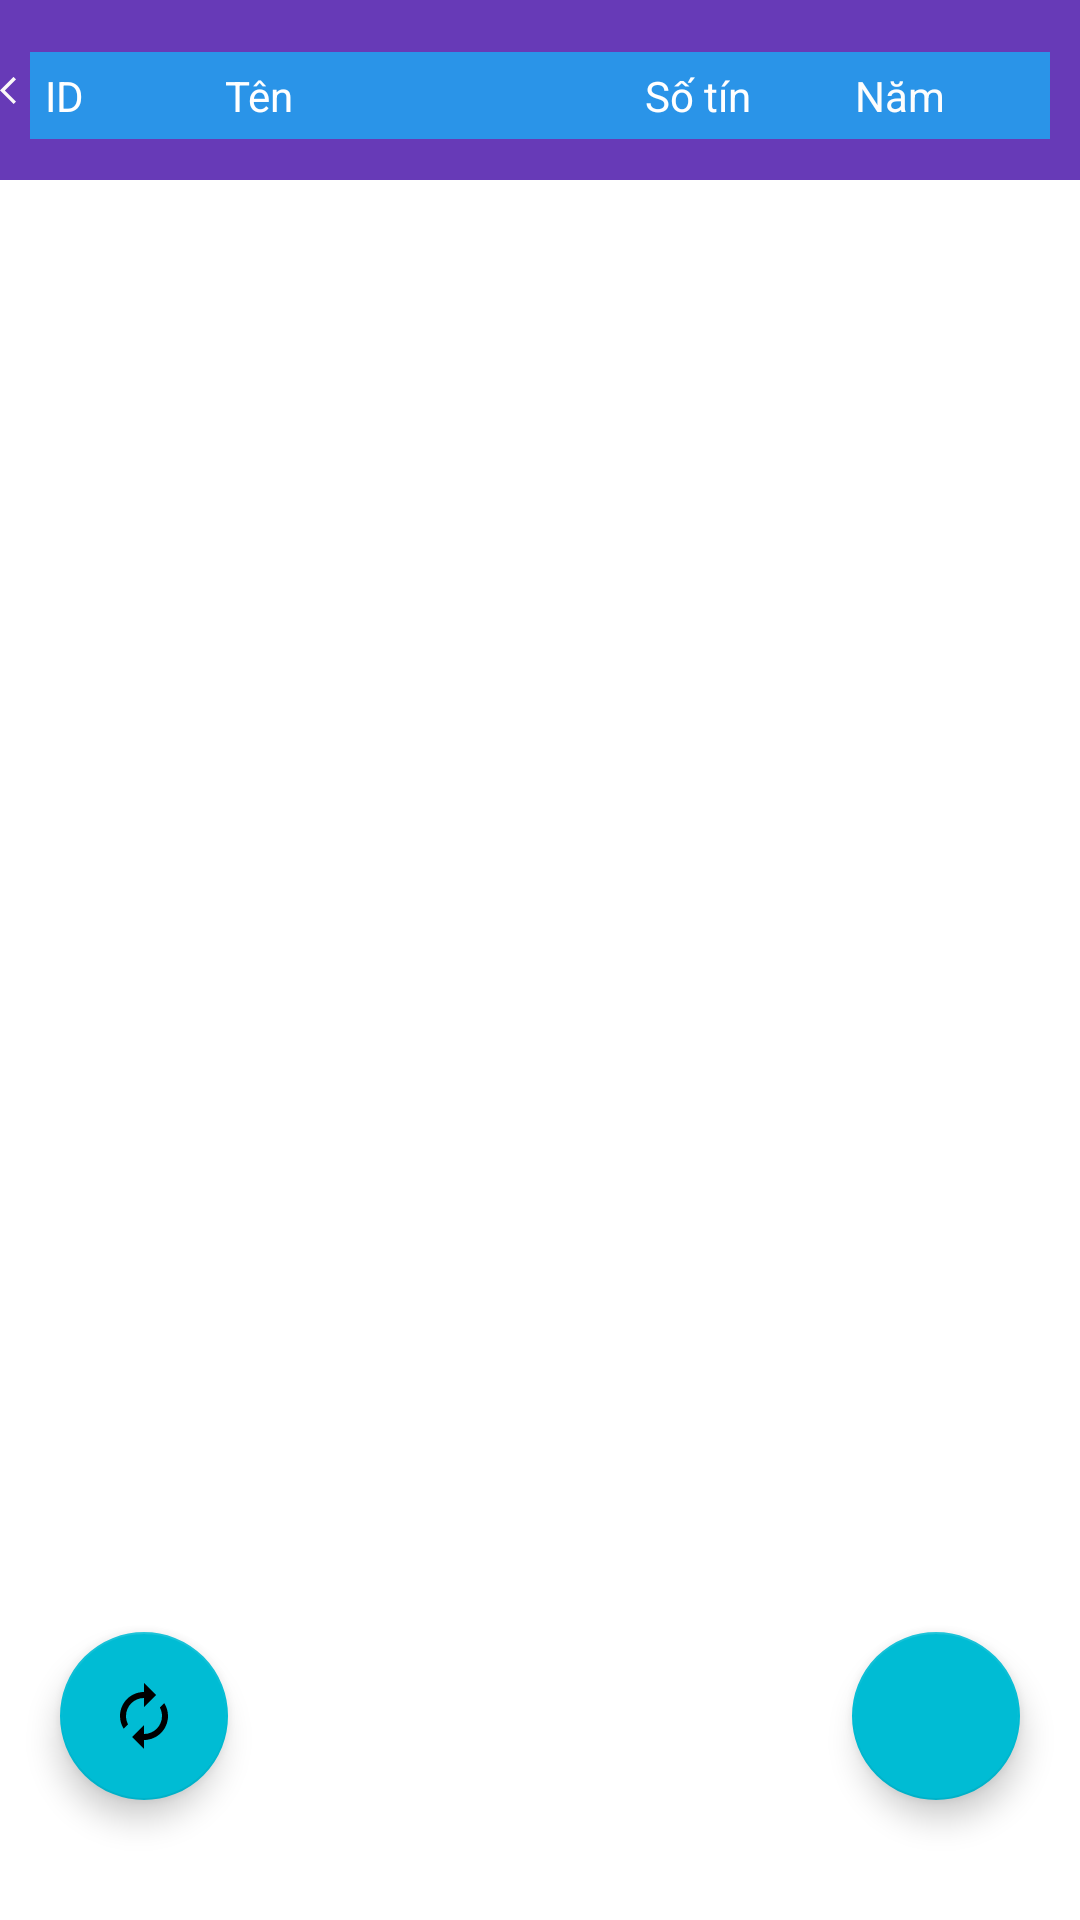

The Android layout XML behind this screen, and the referenced resources:
<!-- AndroidManifest.xml: application theme Theme.MonhocDemo -->
<!-- res/layout/activity_quan_ly_chuong_trinh_dao_tao.xml -->
<?xml version="1.0" encoding="utf-8"?>
<LinearLayout xmlns:android="http://schemas.android.com/apk/res/android"
    xmlns:app="http://schemas.android.com/apk/res-auto"
    xmlns:tools="http://schemas.android.com/tools"
    android:orientation="vertical"
    android:layout_width="match_parent"
    tools:context=".activity.QuanLyChuongTrinhDaoTaoActivity"
    android:layout_height="match_parent">

    <RelativeLayout
        android:layout_width="match_parent"
        android:layout_height="match_parent">

        <LinearLayout
            android:layout_width="match_parent"
            android:layout_height="60dp"
            android:background="#673AB7"
            android:orientation="horizontal">

            <ImageView
                android:id="@+id/ivTroLaiCTDT"
                android:layout_width="77dp"
                android:layout_height="match_parent"
                android:layout_weight="1"
                app:srcCompat="@drawable/ic_baseline_arrow_back" />

            <TextView
                android:id="@+id/textView7"
                android:layout_width="299dp"
                android:layout_height="match_parent"
                android:layout_marginRight="50dp"
                android:gravity="center"
                android:text="Danh sách chương trình đào tạo"
                android:textColor="#FDFCFC"
                android:textSize="20sp" />
        </LinearLayout>

        <LinearLayout
            android:layout_width="match_parent"
            android:layout_height="wrap_content"
            android:layout_above="@+id/lvChuongTrinh"
            android:layout_marginBottom="1dp"
            android:layout_marginLeft="10sp"
            android:layout_marginRight="10sp"
            android:background="#2A94E8"
            tools:visibility="visible">

            <TextView
                android:id="@+id/tvChuongTrinhDT"
                android:layout_width="50dp"
                android:layout_height="wrap_content"
                android:layout_margin="5dp"
                android:gravity="left"
                android:text="ID "
                android:textColor="#FFFFFF" />

            <TextView
                android:id="@+id/tvTenChuongTrinhDT"
                android:layout_width="100dp"
                android:layout_height="wrap_content"
                android:layout_margin="5dp"
                android:layout_weight="1"
                android:gravity="left"
                android:text="Tên "
                android:textColor="#FFFFFF" />

            <TextView
                android:id="@+id/tvSoTinDT"
                android:layout_width="30dp"
                android:layout_height="wrap_content"
                android:layout_margin="5dp"
                android:layout_weight="1"
                android:gravity="left"
                android:text="Số tín"
                android:textColor="#FFFFFF" />

            <TextView
                android:id="@+id/tvNamBatDauDT"
                android:layout_width="wrap_content"
                android:layout_height="wrap_content"
                android:layout_margin="5dp"
                android:layout_weight="1"
                android:gravity="left"
                android:text="Năm"
                android:textColor="#FDFDFD" />
        </LinearLayout>

        <com.google.android.material.floatingactionbutton.FloatingActionButton
            android:id="@+id/fabThemCT"
            android:layout_width="wrap_content"
            android:layout_height="wrap_content"
            android:layout_alignParentRight="true"
            android:layout_alignParentBottom="true"
            android:layout_marginRight="20sp"
            android:layout_marginBottom="40sp"
            android:onClick="click_them_nv"
            android:src="@drawable/ic_baseline_add_24"
            app:backgroundTint="#00BCD4"
            tools:ignore="OnClick" />

        <com.google.android.material.floatingactionbutton.FloatingActionButton
            android:id="@+id/fabLoadDanhSach"
            android:layout_width="wrap_content"
            android:layout_height="wrap_content"
            android:layout_alignParentBottom="true"
            android:layout_marginStart="20sp"
            android:layout_marginLeft="20sp"
            android:layout_marginBottom="40sp"
            android:src="@drawable/ic_baseline_load"
            app:backgroundTint="#00BCD4" />

        <ListView
            android:id="@+id/lvChuongTrinh"
            android:layout_width="match_parent"
            android:layout_height="525dp"
            android:layout_alignParentStart="true"
            android:layout_alignParentEnd="true"
            android:layout_centerVertical="true"
            android:layout_marginStart="9dp"
            android:layout_marginLeft="20sp"
            android:layout_marginTop="10sp"
            android:layout_marginEnd="11dp"
            android:layout_marginRight="20sp" />
    </RelativeLayout>
</LinearLayout>
<!-- resources referenced by this layout -->
<resources>
  <!-- drawable ic_baseline_arrow_back (drawable) -->
  <vector android:autoMirrored="true" android:height="24dp"
      android:tint="#FAF8F8" android:viewportHeight="24"
      android:viewportWidth="24" android:width="24dp" xmlns:android="http://schemas.android.com/apk/res/android">
      <path android:fillColor="@color/black" android:pathData="M11.67,3.87L9.9,2.1 0,12l9.9,9.9 1.77,-1.77L3.54,12z"/>
  </vector>
  <!-- drawable ic_baseline_load (drawable-v24) -->
  <vector android:height="24dp" android:tint="#EFECEC"
      android:viewportHeight="24" android:viewportWidth="24"
      android:width="24dp" xmlns:android="http://schemas.android.com/apk/res/android">
      <path android:fillColor="@android:color/white" android:pathData="M12,6v3l4,-4 -4,-4v3c-4.42,0 -8,3.58 -8,8 0,1.57 0.46,3.03 1.24,4.26L6.7,14.8c-0.45,-0.83 -0.7,-1.79 -0.7,-2.8 0,-3.31 2.69,-6 6,-6zM18.76,7.74L17.3,9.2c0.44,0.84 0.7,1.79 0.7,2.8 0,3.31 -2.69,6 -6,6v-3l-4,4 4,4v-3c4.42,0 8,-3.58 8,-8 0,-1.57 -0.46,-3.03 -1.24,-4.26z"/>
  </vector>
  <style name="Theme.MonhocDemo" parent="Theme.MaterialComponents.DayNight.DarkActionBar">
          
          <item name="colorPrimary">@color/purple_500</item>
          <item name="colorPrimaryVariant">@color/purple_700</item>
          <item name="colorOnPrimary">@color/white</item>
          
          <item name="colorSecondary">@color/teal_200</item>
          <item name="colorSecondaryVariant">@color/teal_700</item>
          <item name="colorOnSecondary">@color/black</item>
          
          <item name="android:statusBarColor" tools:targetApi="l">?attr/colorPrimaryVariant</item>
          
      </style>
  <!-- not gathered from this repository: default colours our renderer supplied (Android Studio template values) -->
  <color name="purple_500">#FF6200EE</color>
  <color name="purple_700">#FF3700B3</color>
  <color name="teal_200">#FF03DAC5</color>
  <color name="teal_700">#FF018786</color>
  <color name="black">#FF000000</color>
  <color name="white">#FFFFFFFF</color>
</resources>
